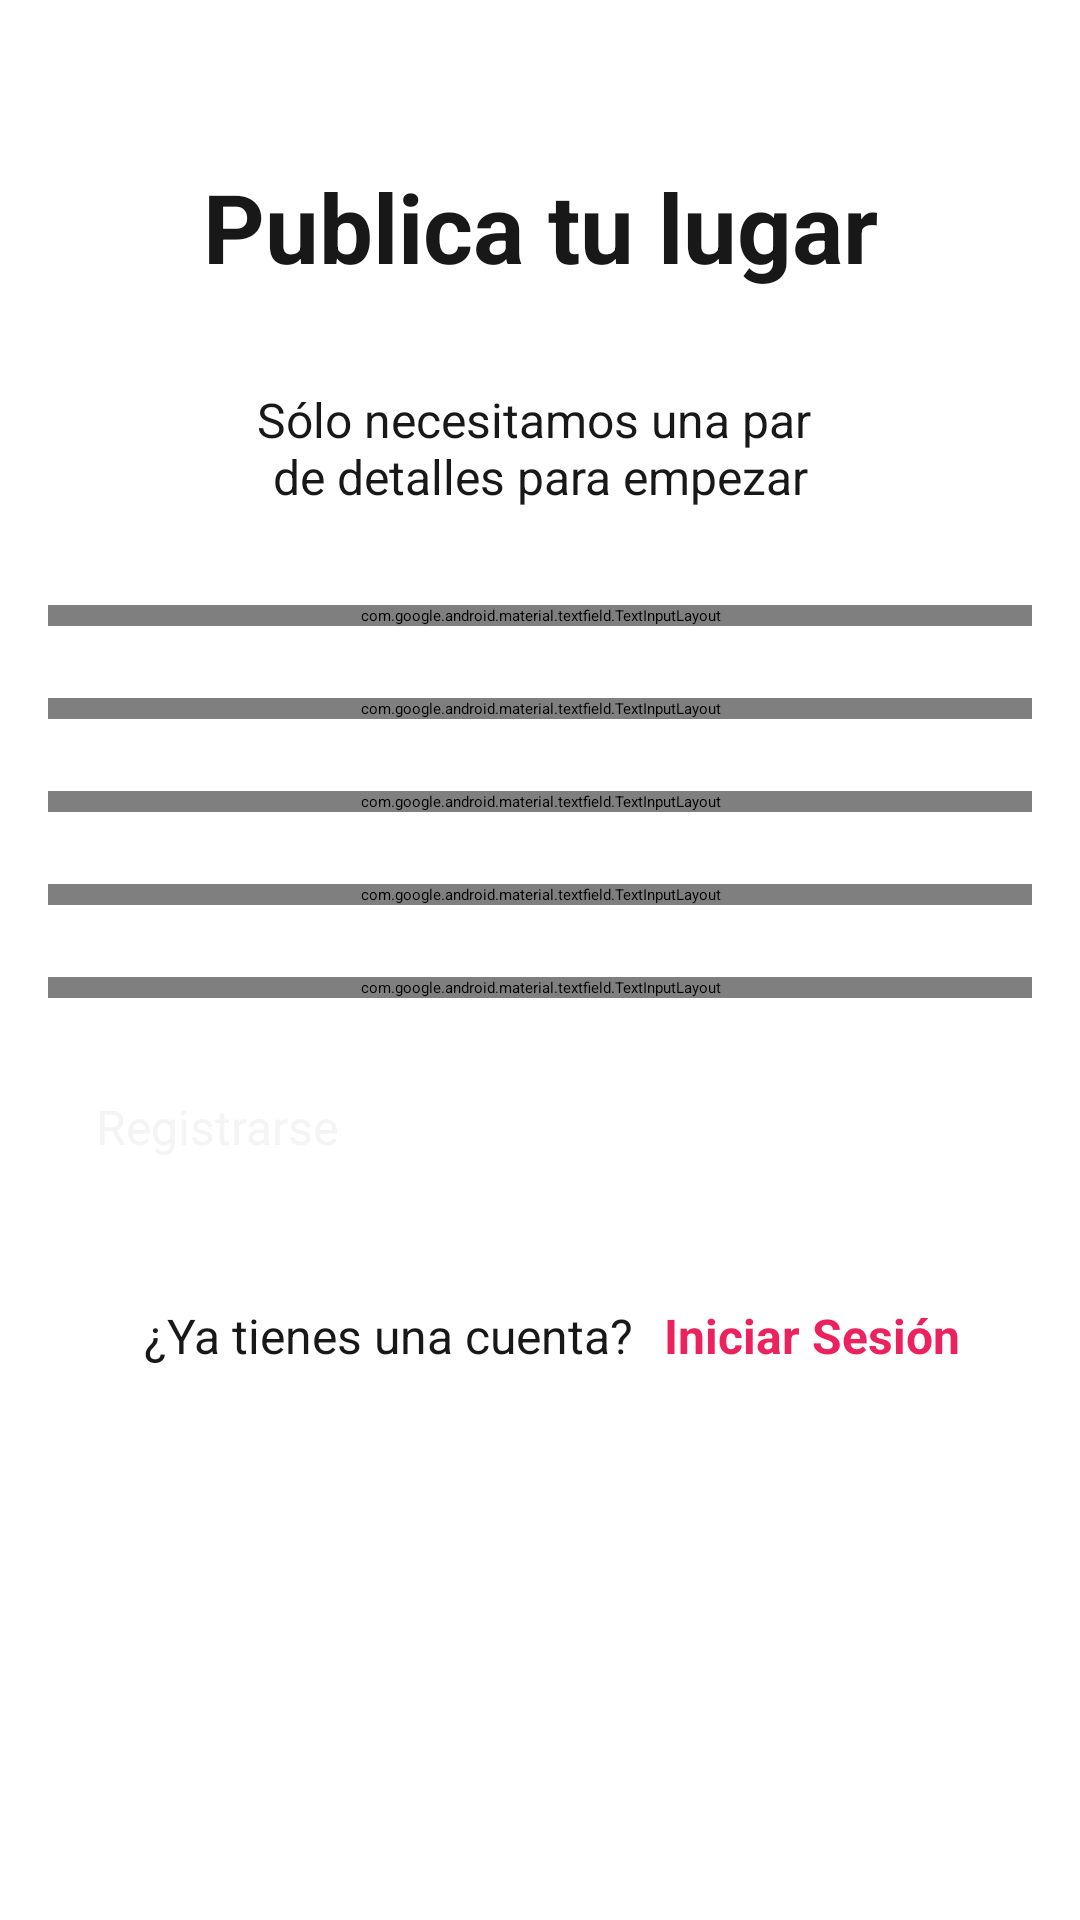

Here is an Android app screen rendered from its layout file. Give the layout XML and the strings, colors and styles it references.
<!-- AndroidManifest.xml: activity theme Theme.ReservApp.NoActionBar -->
<!-- res/layout/activity_user_register.xml -->
<?xml version="1.0" encoding="utf-8"?>
<androidx.constraintlayout.widget.ConstraintLayout xmlns:android="http://schemas.android.com/apk/res/android"
    xmlns:app="http://schemas.android.com/apk/res-auto"
    xmlns:tools="http://schemas.android.com/tools"
    android:layout_width="match_parent"
    android:layout_height="match_parent"
    tools:context=".register.UserRegisterActivity">

    <TextView
        android:id="@+id/textView4"
        android:layout_width="wrap_content"
        android:layout_height="wrap_content"
        android:layout_marginStart="32dp"
        android:layout_marginTop="32dp"
        android:layout_marginEnd="32dp"
        android:text="@string/subhead_user_register"
        android:textAlignment="center"
        android:textColor="@color/Black"
        android:textSize="16sp"
        app:layout_constraintEnd_toEndOf="parent"
        app:layout_constraintStart_toStartOf="parent"
        app:layout_constraintTop_toBottomOf="@+id/textView5" />

    <TextView
        android:id="@+id/textView5"
        android:layout_width="wrap_content"
        android:layout_height="wrap_content"
        android:layout_marginStart="32dp"
        android:layout_marginTop="54dp"
        android:layout_marginEnd="32dp"
        android:text="@string/head_user_register"
        android:textColor="@color/Black"
        android:textSize="32sp"
        android:textStyle="bold"
        app:layout_constraintEnd_toEndOf="parent"
        app:layout_constraintStart_toStartOf="parent"
        app:layout_constraintTop_toTopOf="parent" />

    <com.google.android.material.textfield.TextInputLayout
        android:id="@+id/name_user_text_input_layout"
        android:layout_width="0dp"
        android:layout_height="wrap_content"
        android:layout_marginStart="16dp"
        android:layout_marginTop="32dp"
        android:layout_marginEnd="16dp"
        android:textColorHint="@color/Black"
        app:boxStrokeColor="@color/Red"
        app:boxStrokeErrorColor="@color/Red"
        app:counterTextColor="@color/Red"
        app:errorTextColor="@color/Red"
        app:hintTextColor="@color/Red"
        app:layout_constraintEnd_toEndOf="parent"
        app:layout_constraintStart_toStartOf="parent"
        app:layout_constraintTop_toBottomOf="@+id/textView4">

        <com.google.android.material.textfield.TextInputEditText
            android:id="@+id/name_user_edit_text"
            android:layout_width="match_parent"
            android:layout_height="wrap_content"
            android:hint="@string/name_user"
            android:inputType="text|textAutoComplete"
            android:textColor="@color/Black" />
    </com.google.android.material.textfield.TextInputLayout>

    <com.google.android.material.textfield.TextInputLayout
        android:id="@+id/email_user_text_input_layout"
        android:layout_width="0dp"
        android:layout_height="wrap_content"
        android:layout_marginStart="16dp"
        android:layout_marginTop="24dp"
        android:layout_marginEnd="16dp"
        android:textColorHint="@color/Black"
        app:boxStrokeColor="@color/Red"
        app:boxStrokeErrorColor="@color/Red"
        app:counterTextColor="@color/Red"
        app:errorTextColor="@color/Red"
        app:hintTextColor="@color/Red"
        app:layout_constraintEnd_toEndOf="parent"
        app:layout_constraintStart_toStartOf="parent"
        app:layout_constraintTop_toBottomOf="@+id/name_user_text_input_layout">

        <com.google.android.material.textfield.TextInputEditText
            android:id="@+id/email_user_edit_text"
            android:layout_width="match_parent"
            android:layout_height="wrap_content"
            android:hint="@string/email_user"
            android:inputType="text|textEmailAddress|textAutoComplete"
            android:textColor="@color/Black"
            android:textColorHighlight="@color/Black"
            android:textColorHint="@color/Black"
            android:textColorLink="@color/Black" />
    </com.google.android.material.textfield.TextInputLayout>

    <com.google.android.material.textfield.TextInputLayout
        android:id="@+id/password_user_text_input_layout"
        android:layout_width="0dp"
        android:layout_height="wrap_content"
        android:layout_marginStart="16dp"
        android:layout_marginTop="24dp"
        android:layout_marginEnd="16dp"
        android:textColorHint="@color/Black"
        app:passwordToggleEnabled="true"
        app:boxStrokeColor="@color/Red"
        app:boxStrokeErrorColor="@color/Red"
        app:counterTextColor="@color/Red"
        app:errorTextColor="@color/Red"
        app:hintTextColor="@color/Red"
        app:layout_constraintEnd_toEndOf="parent"
        app:layout_constraintStart_toStartOf="parent"
        app:layout_constraintTop_toBottomOf="@+id/phone_user_text_input_layout">

        <com.google.android.material.textfield.TextInputEditText
            android:id="@+id/password_user_edit_text"
            android:layout_width="match_parent"
            android:layout_height="wrap_content"
            android:hint="@string/password_user"
            android:inputType="text|textPassword|textAutoComplete"
            android:textColor="@color/Black" />
    </com.google.android.material.textfield.TextInputLayout>

    <com.google.android.material.textfield.TextInputLayout
        android:id="@+id/repassword_user_text_input_layout"
        android:layout_width="0dp"
        android:layout_height="wrap_content"
        android:layout_marginStart="16dp"
        android:layout_marginTop="24dp"
        android:layout_marginEnd="16dp"
        android:textColorHint="@color/Black"
        app:passwordToggleEnabled="true"
        app:boxStrokeColor="@color/Red"
        app:boxStrokeErrorColor="@color/Red"
        app:counterTextColor="@color/Red"
        app:errorTextColor="@color/Red"
        app:hintTextColor="@color/Red"
        app:layout_constraintEnd_toEndOf="parent"
        app:layout_constraintHorizontal_bias="1.0"
        app:layout_constraintStart_toStartOf="parent"
        app:layout_constraintTop_toBottomOf="@+id/password_user_text_input_layout">

        <com.google.android.material.textfield.TextInputEditText
            android:id="@+id/repassword_user_edit_text"
            android:layout_width="match_parent"
            android:layout_height="wrap_content"
            android:hint="@string/repassword_user"
            android:inputType="text|textPassword|textAutoComplete"
            android:textColor="@color/Black" />
    </com.google.android.material.textfield.TextInputLayout>

    <com.google.android.material.textfield.TextInputLayout
        android:id="@+id/phone_user_text_input_layout"
        android:layout_width="0dp"
        android:layout_height="wrap_content"
        android:layout_marginStart="16dp"
        android:layout_marginTop="24dp"
        android:layout_marginEnd="16dp"
        android:textColorHint="@color/Black"
        app:boxStrokeColor="@color/Red"
        app:boxStrokeErrorColor="@color/Red"
        app:counterTextColor="@color/Red"
        app:errorTextColor="@color/Red"
        app:hintTextColor="@color/Red"
        app:layout_constraintEnd_toEndOf="parent"
        app:layout_constraintStart_toStartOf="parent"
        app:layout_constraintTop_toBottomOf="@+id/email_user_text_input_layout">

        <com.google.android.material.textfield.TextInputEditText
            android:id="@+id/phone_user_edit_text"
            android:layout_width="match_parent"
            android:layout_height="wrap_content"
            android:hint="@string/phone_user"
            android:inputType="phone"
            android:textColor="@color/Black" />
    </com.google.android.material.textfield.TextInputLayout>

    <Button
        android:id="@+id/register_user_button"
        android:layout_width="0dp"
        android:layout_height="wrap_content"
        android:layout_marginStart="32dp"
        android:layout_marginTop="32dp"
        android:layout_marginEnd="32dp"
        android:backgroundTint="@color/DeepSkyBlue"
        android:text="@string/register_user_text"
        android:textColor="@color/White"
        android:textColorHint="@color/White"
        android:textSize="16sp"
        app:layout_constraintEnd_toEndOf="parent"
        app:layout_constraintStart_toStartOf="parent"
        app:layout_constraintTop_toBottomOf="@+id/repassword_user_text_input_layout" />

    <TextView
        android:id="@+id/textView6"
        android:layout_width="0dp"
        android:layout_height="wrap_content"
        android:layout_marginStart="48dp"
        android:layout_marginTop="48dp"
        android:text="@string/down_user_register"
        android:textColor="@color/Black"
        android:textSize="16sp"
        app:layout_constraintStart_toStartOf="parent"
        app:layout_constraintTop_toBottomOf="@+id/register_user_button" />

    <TextView
        android:id="@+id/log_in_user_text_view"
        android:layout_width="0dp"
        android:layout_height="wrap_content"
        android:layout_marginStart="10dp"
        android:layout_marginTop="48dp"
        android:layout_marginEnd="16dp"
        android:text="@string/log_in_text"
        android:textColor="@color/Red"
        android:textSize="16sp"
        android:textStyle="bold"
        app:layout_constraintEnd_toEndOf="parent"
        app:layout_constraintStart_toEndOf="@+id/textView6"
        app:layout_constraintTop_toBottomOf="@+id/register_user_button" />

</androidx.constraintlayout.widget.ConstraintLayout>
<!-- resources referenced by this layout -->
<resources>
  <color name="Black">#181818</color>
  <color name="DeepSkyBlue">#269199</color>
  <color name="Red">#EC225E</color>
  <color name="White">#F4F4F4</color>
  <string name="down_user_register">¿Ya tienes una cuenta?</string>
  <string name="email_user">Correo Electrónico</string>
  <string name="head_user_register">Publica tu lugar</string>
  <string name="log_in_text">Iniciar Sesión</string>
  <string name="name_user">Nombre Completo</string>
  <string name="password_user">Contraseña</string>
  <string name="phone_user">Número telefónico</string>
  <string name="register_user_text">Registrarse</string>
  <string name="repassword_user">Repetir contraseña</string>
  <string name="subhead_user_register">Sólo necesitamos una par \nde detalles para empezar</string>
  <style name="Theme.ReservApp.NoActionBar">
          <item name="windowActionBar">false</item>
          <item name="windowNoTitle">true</item>
      </style>
</resources>
